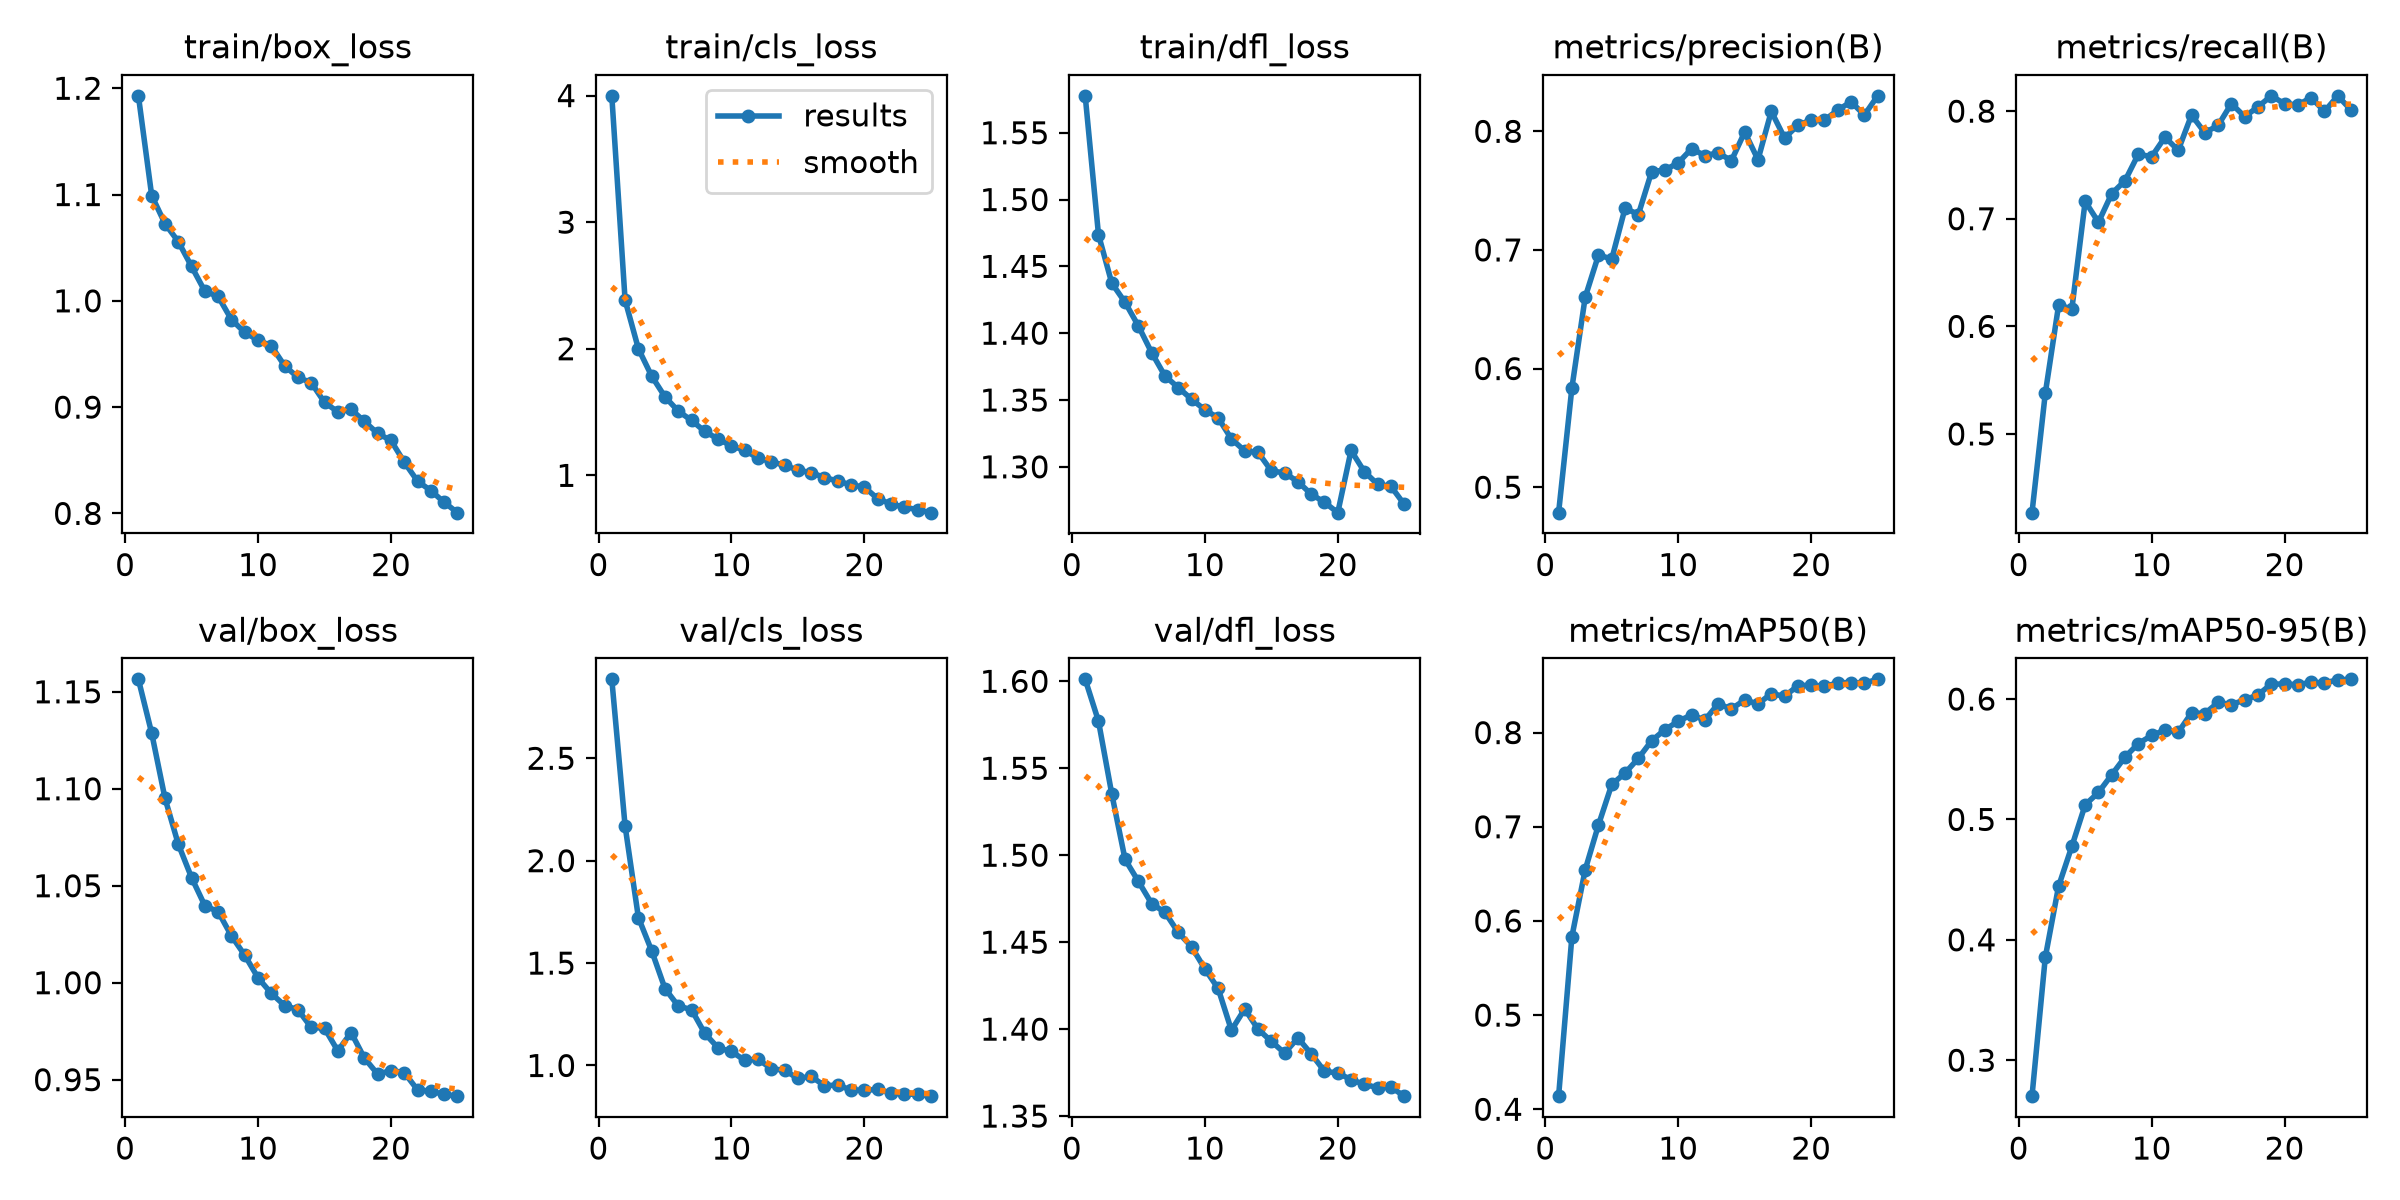

The table this chart was drawn from, first rows:
epoch, time, train/box_loss, train/cls_loss, train/dfl_loss, metrics/precision(B), metrics/recall(B), metrics/mAP50(B), metrics/mAP50-95(B), val/box_loss, val/cls_loss, val/dfl_loss, lr/pg0, lr/pg1, lr/pg2
1, 128.7, 1.193, 3.998, 1.578, 0.4785, 0.4269, 0.4139, 0.2701, 1.156, 2.885, 1.601, 4.16395e-05, 4.16395e-05, 4.16395e-05
2, 253.4, 1.099, 2.384, 1.474, 0.5837, 0.5377, 0.5833, 0.3855, 1.129, 2.169, 1.577, 8.00072e-05, 8.00072e-05, 8.00072e-05
3, 380.4, 1.073, 2.001, 1.437, 0.6601, 0.6195, 0.6542, 0.4445, 1.095, 1.722, 1.535, 0.0001151, 0.0001151, 0.0001151
4, 506.8, 1.056, 1.784, 1.423, 0.6956, 0.6163, 0.7019, 0.4777, 1.071, 1.56, 1.498, 0.0001101, 0.0001101, 0.0001101
5, 633.5, 1.032, 1.62, 1.405, 0.6924, 0.7161, 0.7449, 0.5121, 1.054, 1.376, 1.485, 0.0001052, 0.0001052, 0.0001052
6, 760, 1.009, 1.508, 1.385, 0.7352, 0.6968, 0.757, 0.5224, 1.04, 1.291, 1.472, 0.0001002, 0.0001002, 0.0001002
7, 888.1, 1.004, 1.434, 1.368, 0.7298, 0.7234, 0.7727, 0.5371, 1.037, 1.272, 1.467, 9.53e-05, 9.53e-05, 9.53e-05
8, 1014, 0.9823, 1.347, 1.359, 0.766, 0.7354, 0.7914, 0.5519, 1.024, 1.156, 1.456, 9.035e-05, 9.035e-05, 9.035e-05
9, 1139, 0.9703, 1.287, 1.351, 0.7673, 0.76, 0.8031, 0.563, 1.014, 1.086, 1.447, 8.54e-05, 8.54e-05, 8.54e-05
10, 1264, 0.963, 1.233, 1.343, 0.7735, 0.7576, 0.812, 0.5698, 1.003, 1.068, 1.435, 8.045e-05, 8.045e-05, 8.045e-05
11, 1390, 0.9576, 1.198, 1.337, 0.7853, 0.7758, 0.8188, 0.5742, 0.9945, 1.025, 1.423, 7.55e-05, 7.55e-05, 7.55e-05
12, 1517, 0.9388, 1.136, 1.321, 0.7796, 0.7637, 0.8133, 0.5724, 0.9882, 1.031, 1.399, 7.055e-05, 7.055e-05, 7.055e-05
13, 1643, 0.928, 1.108, 1.312, 0.7818, 0.7964, 0.8305, 0.5885, 0.9861, 0.9837, 1.412, 6.56e-05, 6.56e-05, 6.56e-05
14, 1770, 0.923, 1.079, 1.311, 0.7753, 0.78, 0.8251, 0.588, 0.9769, 0.9767, 1.4, 6.065e-05, 6.065e-05, 6.065e-05
15, 1897, 0.9045, 1.041, 1.297, 0.7994, 0.7868, 0.8347, 0.5972, 0.9765, 0.9367, 1.393, 5.57e-05, 5.57e-05, 5.57e-05
16, 2024, 0.8956, 1.021, 1.295, 0.7761, 0.807, 0.8303, 0.5954, 0.9648, 0.9466, 1.386, 5.075e-05, 5.075e-05, 5.075e-05
17, 2151, 0.8979, 0.9827, 1.289, 0.8168, 0.7949, 0.8414, 0.5993, 0.9743, 0.9012, 1.395, 4.58e-05, 4.58e-05, 4.58e-05
18, 2278, 0.8865, 0.9547, 1.28, 0.7944, 0.804, 0.8385, 0.6035, 0.9612, 0.9045, 1.386, 4.085e-05, 4.085e-05, 4.085e-05
19, 2404, 0.8752, 0.9247, 1.273, 0.8051, 0.8142, 0.8498, 0.6125, 0.9528, 0.8798, 1.376, 3.59e-05, 3.59e-05, 3.59e-05
20, 2531, 0.8686, 0.9073, 1.266, 0.8094, 0.8069, 0.8502, 0.6125, 0.9547, 0.8791, 1.375, 3.095e-05, 3.095e-05, 3.095e-05
21, 2642, 0.8482, 0.8155, 1.312, 0.8094, 0.8057, 0.8493, 0.6119, 0.9537, 0.883, 1.371, 2.6e-05, 2.6e-05, 2.6e-05
22, 2754, 0.8303, 0.7736, 1.296, 0.8179, 0.8127, 0.8525, 0.614, 0.9447, 0.8659, 1.368, 2.105e-05, 2.105e-05, 2.105e-05
23, 2865, 0.8214, 0.7486, 1.287, 0.8249, 0.7997, 0.8531, 0.6135, 0.944, 0.8611, 1.366, 1.61e-05, 1.61e-05, 1.61e-05
24, 2975, 0.8105, 0.7287, 1.285, 0.8137, 0.8142, 0.8526, 0.616, 0.9424, 0.8587, 1.367, 1.115e-05, 1.115e-05, 1.115e-05
25, 3086, 0.8007, 0.7052, 1.272, 0.8299, 0.801, 0.8565, 0.6164, 0.9415, 0.8503, 1.361, 6.2e-06, 6.2e-06, 6.2e-06
